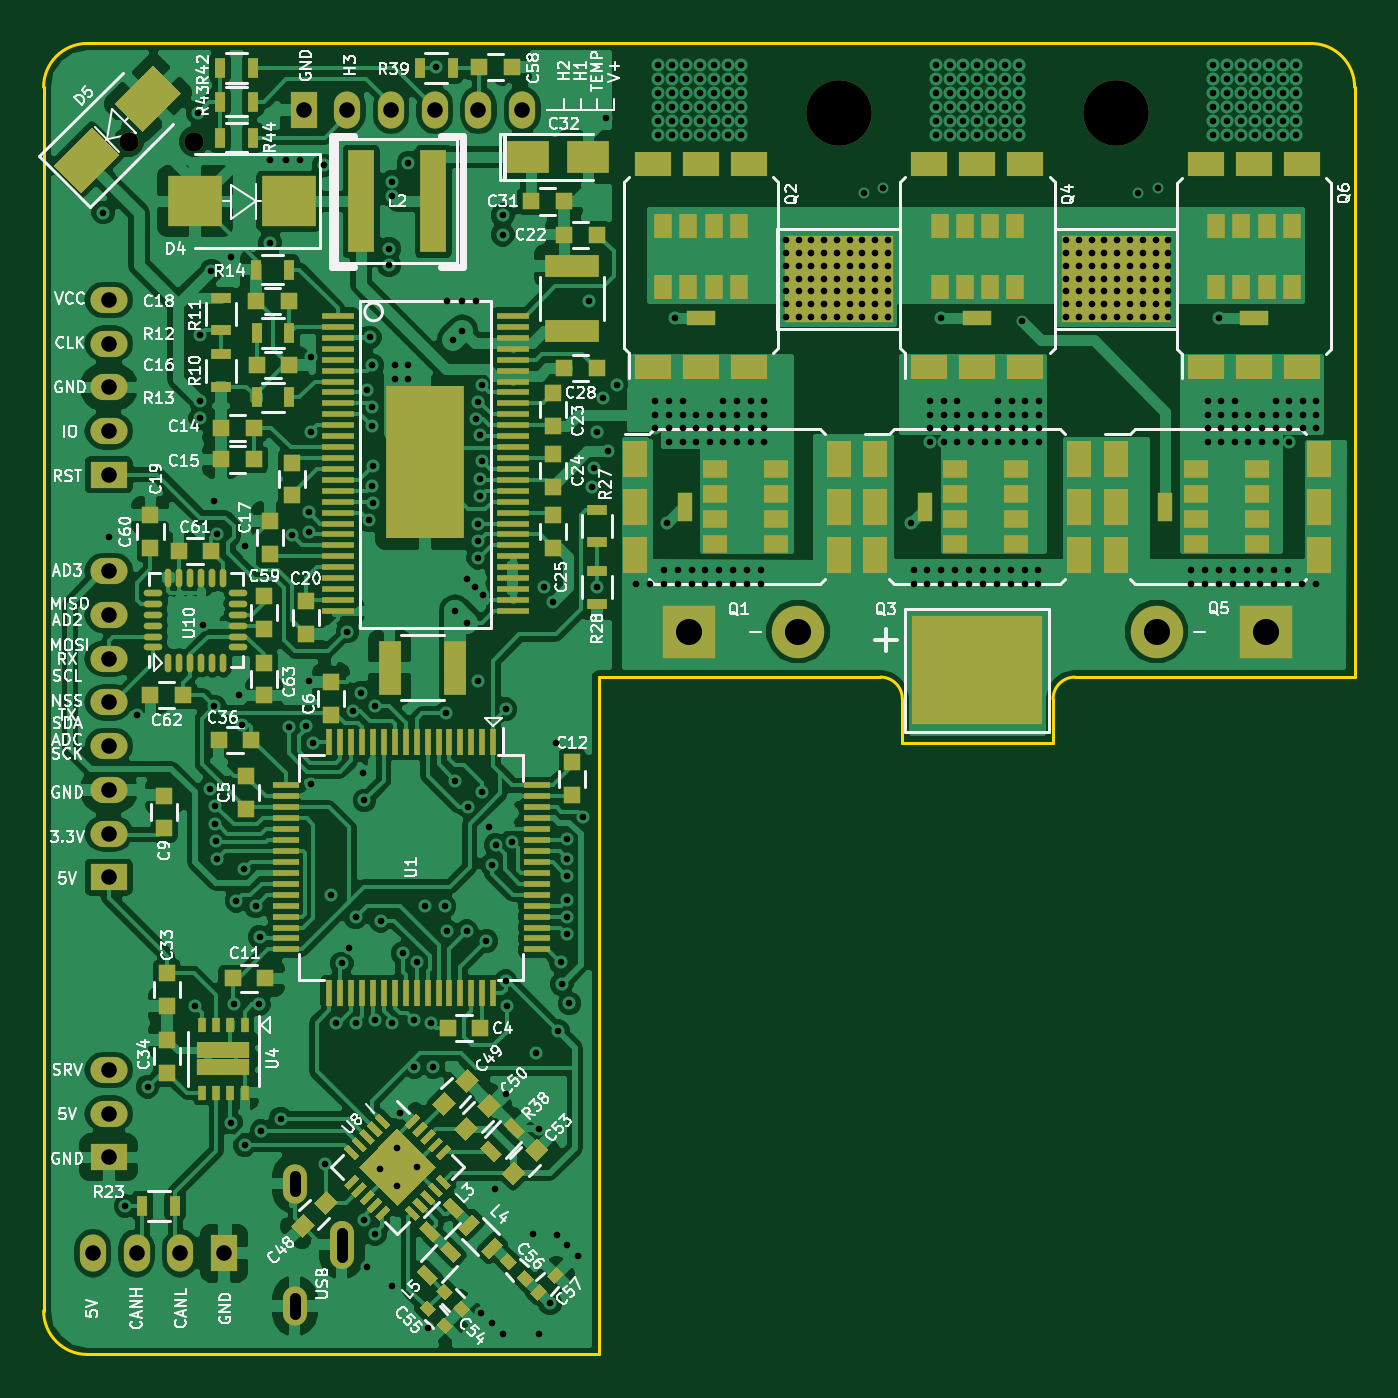
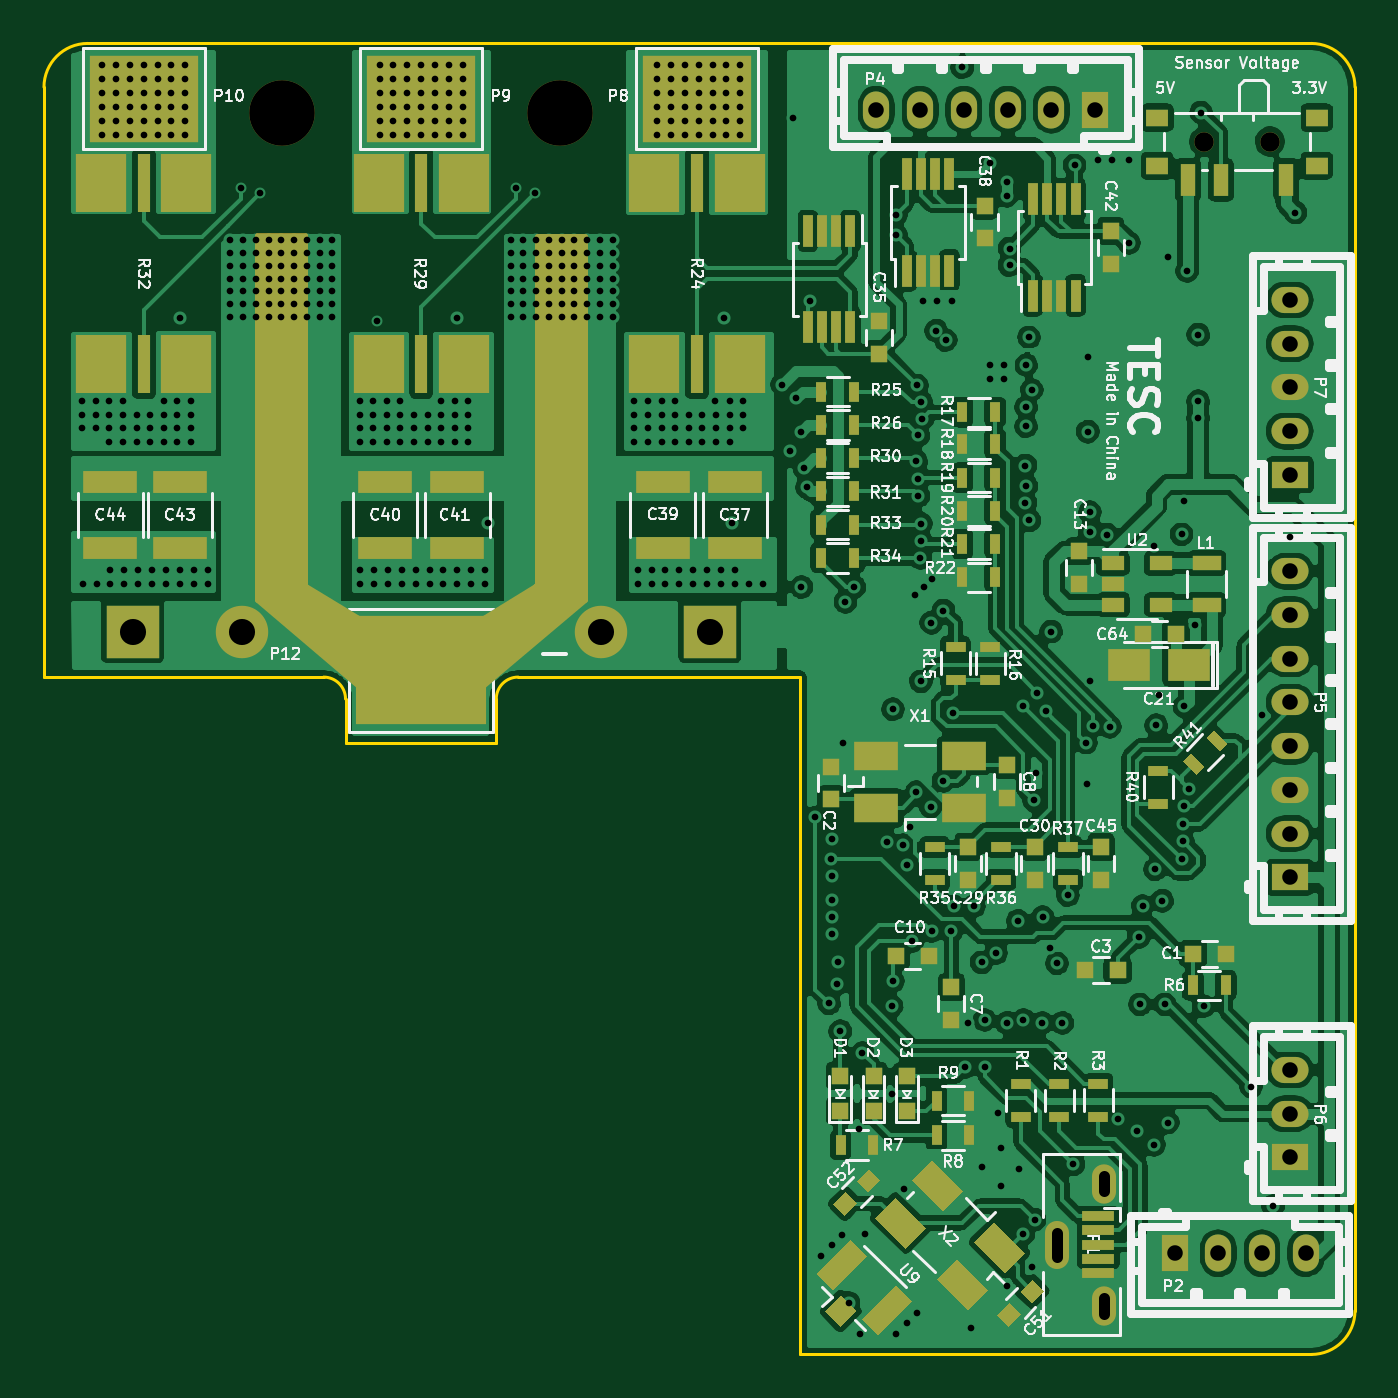
Circuit board: 11 layer files. Board 60.0 x 60.0 mm.
- bottom_copper: VESC_6-B.Cu.gbl (334480 bytes)
- bottom_mask: VESC_6-B.Mask.gbs (9831 bytes)
- paste: VESC_6-B.Paste.gbp (8543 bytes)
- bottom_silk: VESC_6-B.SilkS.gbo (96984 bytes)
- outline: VESC_6-Edge.Cuts.gm1 (1321 bytes)
- top_copper: VESC_6-F.Cu.gtl (236973 bytes)
- top_mask: VESC_6-F.Mask.gts (19531 bytes)
- paste: VESC_6-F.Paste.gtp (18243 bytes)
- top_silk: VESC_6-F.SilkS.gto (120407 bytes)
- drill: VESC_6-NPTH.drl (223 bytes)
- drill: VESC_6.drl (8878 bytes)

=== bottom_copper: VESC_6-B.Cu.gbl (334480 bytes, source omitted) ===
=== bottom_mask: VESC_6-B.Mask.gbs (9831 bytes, source omitted) ===
=== paste: VESC_6-B.Paste.gbp (8543 bytes, source omitted) ===
=== bottom_silk: VESC_6-B.SilkS.gbo (96984 bytes, source omitted) ===
=== outline: VESC_6-Edge.Cuts.gm1 ===
%TF.GenerationSoftware,KiCad,Pcbnew,4.0.7*%
%TF.CreationDate,2018-05-05T20:49:15+08:00*%
%TF.ProjectId,VESC_6,564553435F362E6B696361645F706362,rev?*%
%TF.FileFunction,Profile,NP*%
%FSLAX46Y46*%
G04 Gerber Fmt 4.6, Leading zero omitted, Abs format (unit mm)*
G04 Created by KiCad (PCBNEW 4.0.7) date 2018 May 05, Saturday 20:49:15*
%MOMM*%
%LPD*%
G01*
G04 APERTURE LIST*
%ADD10C,0.100000*%
%ADD11C,0.150000*%
G04 APERTURE END LIST*
D10*
D11*
X162200000Y-84000000D02*
G75*
G03X161200000Y-85000000I0J-1000000D01*
G01*
X153300000Y-84000000D02*
X140400000Y-84000000D01*
X154300000Y-87000000D02*
X154300000Y-85000000D01*
X161200000Y-87000000D02*
X154300000Y-87000000D01*
X161200000Y-85000000D02*
X161200000Y-87000000D01*
X175000000Y-84000000D02*
X162200000Y-84000000D01*
X175000000Y-57000000D02*
X175000000Y-84000000D01*
X154300000Y-85000000D02*
G75*
G03X153300000Y-84000000I-1000000J0D01*
G01*
X175000000Y-57000000D02*
G75*
G03X173000000Y-55000000I-2000000J0D01*
G01*
X140400000Y-115000000D02*
X140400000Y-84000000D01*
X115000000Y-113000000D02*
X115000000Y-57000000D01*
X173000000Y-55000000D02*
X117000000Y-55000000D01*
X140400000Y-115000000D02*
X117000000Y-115000000D01*
X115000000Y-113000000D02*
G75*
G03X117000000Y-115000000I2000000J0D01*
G01*
X117000000Y-55000000D02*
G75*
G03X115000000Y-57000000I0J-2000000D01*
G01*
M02*

=== top_copper: VESC_6-F.Cu.gtl (236973 bytes, source omitted) ===
=== top_mask: VESC_6-F.Mask.gts (19531 bytes, source omitted) ===
=== paste: VESC_6-F.Paste.gtp (18243 bytes, source omitted) ===
=== top_silk: VESC_6-F.SilkS.gto (120407 bytes, source omitted) ===
=== drill: VESC_6-NPTH.drl ===
M48
;DRILL file {KiCad 4.0.7} date 2018 May 05, Saturday 20:49:18
;FORMAT={-:-/ absolute / inch / decimal}
FMAT,2
INCH,TZ
T1C0.035
T2C0.118
%
G90
G05
M72
T1
X4.6809Y-2.3422
X4.7991Y-2.3422
T2
X5.96Y-2.29
X6.46Y-2.29
T0
M30

=== drill: VESC_6.drl (8878 bytes, source omitted) ===
